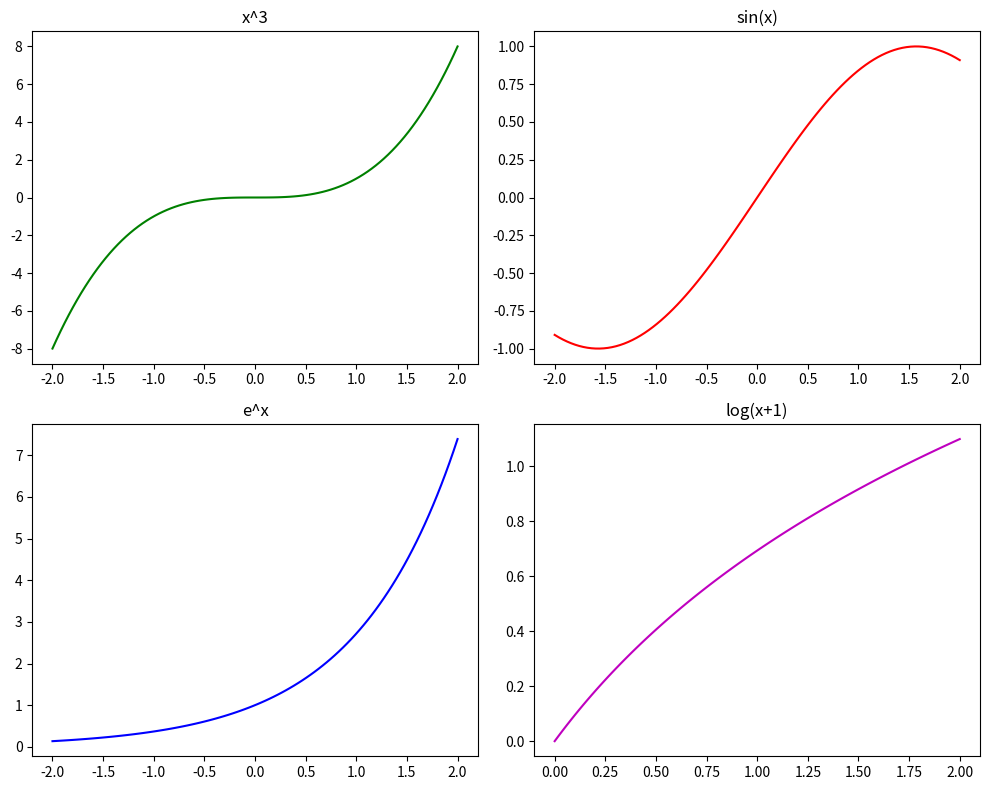

This figure's Python source:
import numpy as np
import matplotlib.pyplot as plt
from mpl_toolkits.mplot3d import Axes3D

x = np.linspace(-2, 2, 100)
fig, axs = plt.subplots(2, 2, figsize=(10, 8))
axs[0, 0].plot(x, x**3, 'g')
axs[0, 0].set_title('x^3')
axs[0, 1].plot(x, np.sin(x), 'r')
axs[0, 1].set_title('sin(x)')
axs[1, 0].plot(x, np.exp(x), 'b')
axs[1, 0].set_title('e^x')
x_pos = np.linspace(0, 2, 100)
axs[1, 1].plot(x_pos, np.log(x_pos+1), 'm')
axs[1, 1].set_title('log(x+1)')
plt.tight_layout()
plt.show()